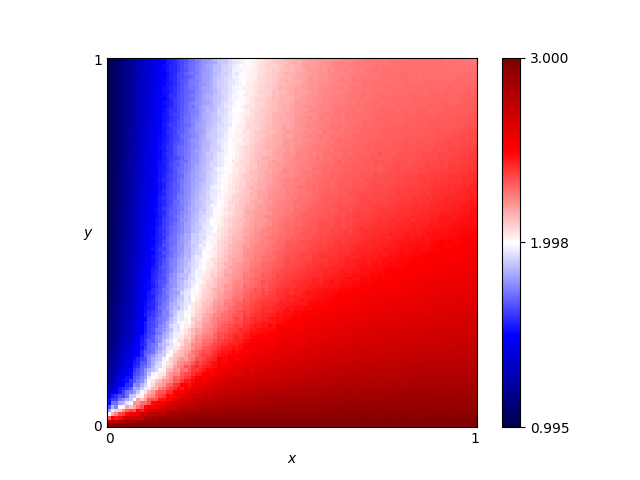

Data behind this chart, as committed beside it:
x, y, score
0.46, 0.76, 2.162
0.54, 0.86, 2.205
0.16, 0.19, 2.004
0.61, 0.18, 2.68
0.82, 0.41, 2.51
0.72, 0.66, 2.342
0.63, 0.37, 2.472
0.41, 0.28, 2.434
0.16, 0.44, 1.68
0.8, 0.33, 2.581
0.84, 0.23, 2.68
0.25, 0.48, 1.939
0.62, 0.7, 2.289
0.78, 0.28, 2.622
0.03, 0.68, 1.121
0.57, 0.0, 3.0
0.69, 0.37, 2.503
0.46, 0.05, 2.884
0.65, 0.03, 2.941
0.56, 0.8, 2.242
0.28, 0.44, 2.023
0.65, 0.0, 3.0
0.57, 0.1, 2.802
0.44, 0.29, 2.448
0.63, 0.49, 2.382
0.26, 0.03, 2.895
0.92, 0.27, 2.66
0.69, 0.35, 2.52
0.79, 0.78, 2.316
0.3, 0.26, 2.315
0.98, 0.54, 2.485
0.25, 0.62, 1.889
0.55, 0.43, 2.394
0.19, 0.06, 2.708
0.14, 0.65, 1.534
0.09, 0.65, 1.37
0.92, 1.0, 2.271
0.51, 0.43, 2.366
0.36, 0.66, 2.082
0.33, 0.92, 1.945
0.01, 0.93, 1.039
0.25, 0.81, 1.804
0.9, 0.46, 2.507
0.3, 0.12, 2.631
0.87, 0.59, 2.41
0.8, 0.75, 2.33
0.93, 0.2, 2.738
0.34, 0.41, 2.199
0.05, 0.48, 1.234
0.9, 0.12, 2.818
0.59, 0.65, 2.299
0.72, 0.62, 2.351
0.29, 0.87, 1.874
0.02, 0.72, 1.079
0.8, 0.35, 2.555
0.09, 0.22, 1.558
0.05, 0.61, 1.213
0.49, 0.38, 2.391
0.62, 0.21, 2.648
0.79, 0.55, 2.415
... 10,141 more rows
